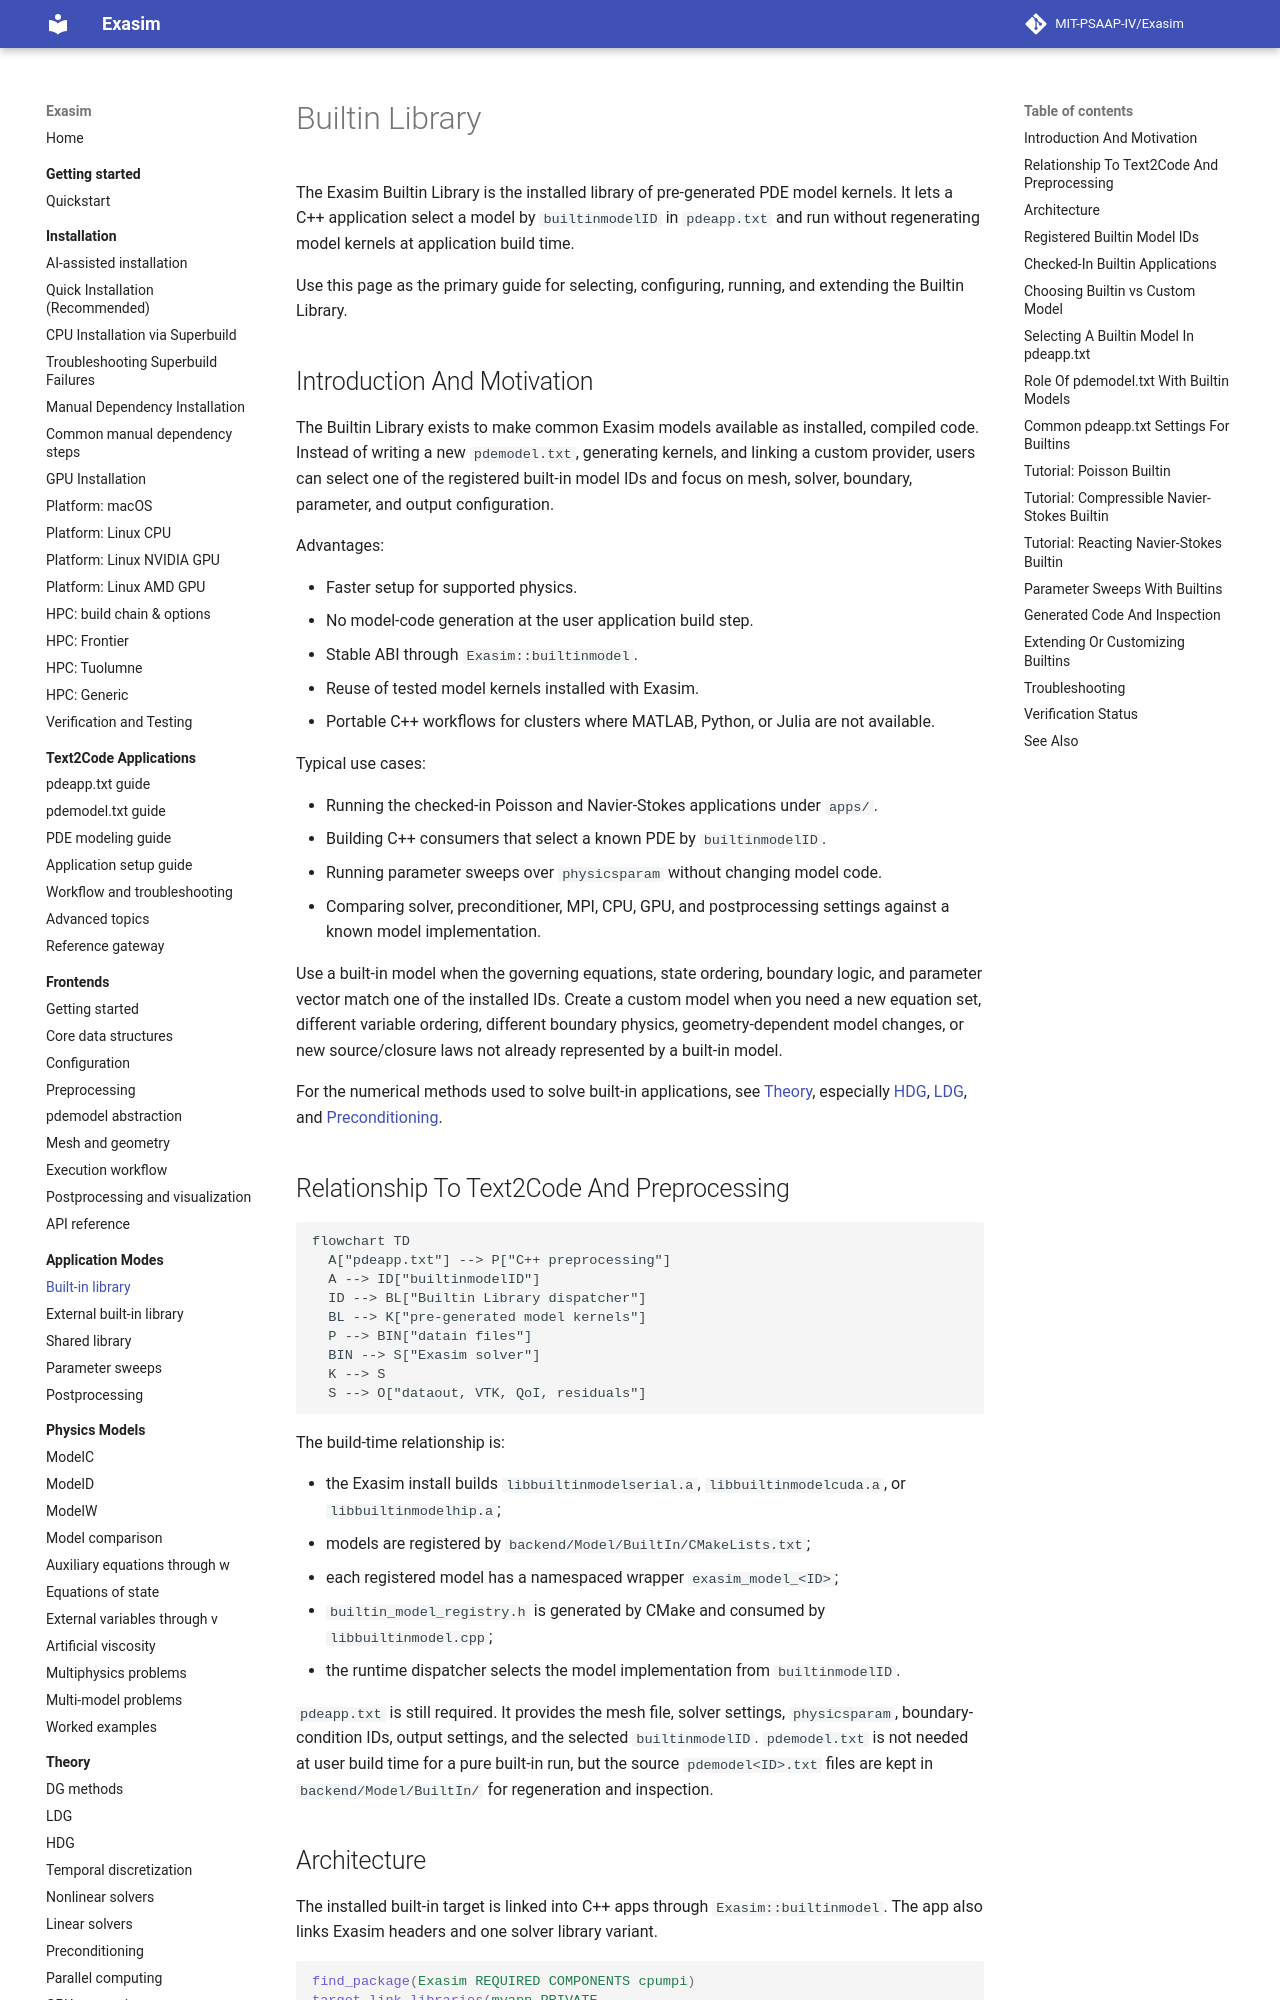

repository: MIT-PSAAP-IV/Exasim · page: usage-modes/builtin/index.html · generator: mkdocs

# Builtin Library

The Exasim Builtin Library is the installed library of pre-generated PDE model
kernels. It lets a C++ application select a model by `builtinmodelID` in
`pdeapp.txt` and run without regenerating model kernels at application build
time.

Use this page as the primary guide for selecting, configuring, running, and
extending the Builtin Library.

## Introduction And Motivation

The Builtin Library exists to make common Exasim models available as installed,
compiled code. Instead of writing a new `pdemodel.txt`, generating kernels, and
linking a custom provider, users can select one of the registered built-in model
IDs and focus on mesh, solver, boundary, parameter, and output configuration.

Advantages:

- Faster setup for supported physics.
- No model-code generation at the user application build step.
- Stable ABI through `Exasim::builtinmodel`.
- Reuse of tested model kernels installed with Exasim.
- Portable C++ workflows for clusters where MATLAB, Python, or Julia are not
  available.

Typical use cases:

- Running the checked-in Poisson and Navier-Stokes applications under `apps/`.
- Building C++ consumers that select a known PDE by `builtinmodelID`.
- Running parameter sweeps over `physicsparam` without changing model code.
- Comparing solver, preconditioner, MPI, CPU, GPU, and postprocessing settings
  against a known model implementation.

Use a built-in model when the governing equations, state ordering, boundary
logic, and parameter vector match one of the installed IDs. Create a custom
model when you need a new equation set, different variable ordering, different
boundary physics, geometry-dependent model changes, or new source/closure laws
not already represented by a built-in model.

For the numerical methods used to solve built-in applications, see
[Theory](../theory/index.md), especially [HDG](../theory/hdg.md),
[LDG](../theory/ldg.md), and [Preconditioning](../theory/preconditioning.md).
